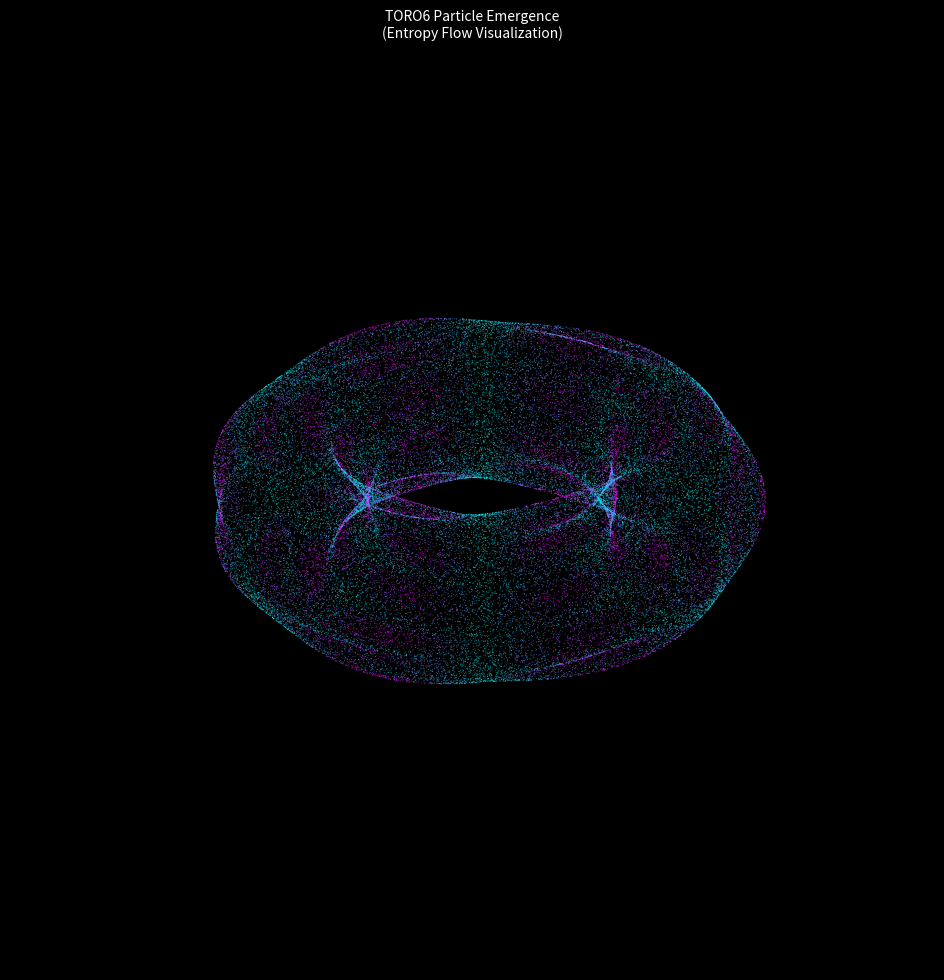

Reproduce this figure in Python.
import numpy as np
import matplotlib.pyplot as plt

def plot_lusion_style_torus():
    print("--- TORO6: PARTICLE FLOW VISUALIZATION (Lusion Style) ---")
    
    # 1. CONFIGURACIÓN: Nube de Puntos Masiva
    num_particles = 50000 
    
    # 2. GEOMETRÍA BASE (Toroide)
    R = 4.0 # Radio mayor
    r = 1.5 # Radio menor
    
    # Generamos partículas aleatorias en el dominio (u, v)
    # Esto simula la "espuma cuántica" antes de organizarse
    u = np.random.uniform(0, 2*np.pi, num_particles)
    v = np.random.uniform(0, 2*np.pi, num_particles)
    
    # 3. LA FÍSICA (Tensión y Fuga)
    leakage = 0.01379
    # El ruido no es uniforme, sigue patrones de interferencia (Cimática)
    noise = (r * leakage * 8.0) * np.sin(3*u) * np.cos(5*v)
    
    # 4. POSICIONAMIENTO (Mapeo al Espacio 3D)
    r_dynamic = r + noise
    
    x = (R + r_dynamic * np.cos(v)) * np.cos(u)
    y = (R + r_dynamic * np.cos(v)) * np.sin(u)
    z = r_dynamic * np.sin(v)
    
    # 5. COLORIZACIÓN POR ENERGÍA (El toque Lusion)
    # Las partículas más "tensas" (mayor ruido) brillan más
    # Usamos la distancia al centro del tubo como métrica de energía
    energy = np.abs(noise)
    
    # 6. RENDERIZADO
    fig = plt.figure(figsize=(12, 12), facecolor='black')
    ax = fig.add_subplot(111, projection='3d')
    ax.set_facecolor('black')
    
    # Scatter plot con transparencia (alpha) para efecto "volumétrico"
    # cmap='cool' da ese toque cian/magenta de sci-fi
    ax.scatter(x, y, z, c=energy, cmap='cool', s=0.5, alpha=0.6, linewidth=0)
    
    # Limpieza
    ax.axis('off')
    ax.set_xlim(-6, 6)
    ax.set_ylim(-6, 6)
    ax.set_zlim(-4, 4)
    
    plt.title("TORO6 Particle Emergence\n(Entropy Flow Visualization)", color='white', fontsize=10)
    
    # Guardar en alta calidad
    plt.savefig("toro6_particle_cloud.png", dpi=300, bbox_inches='tight', facecolor='black')
    print("[SUCCESS] Imagen generada: 'toro6_particle_cloud.png'")
    print("Parece sólido, pero es polvo atrapado en la geometría.")
    plt.show()

if __name__ == "__main__":
    plot_lusion_style_torus()
